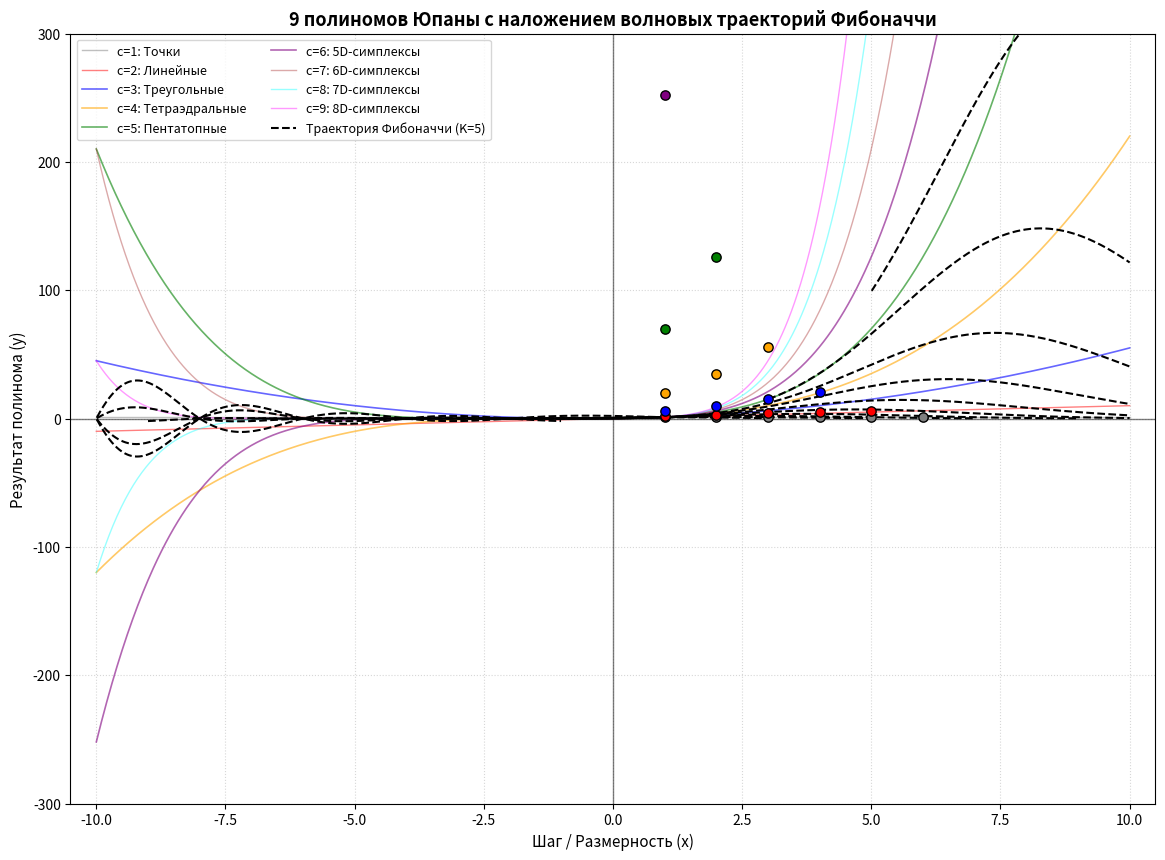

Here is the Python script that generated this plot:
import numpy as np
import matplotlib.pyplot as plt
from scipy.special import gamma

# 1. Расширенный диапазон для непрерывных кривых от -10 до 10
x = np.linspace(-10.0, 10.0, 1000)

# Формулы 9 полиномов Паскаля (симплициальных чисел)
y1 = np.ones_like(x)
y2 = x
y3 = x * (x + 1) / 2
y4 = x * (x + 1) * (x + 2) / 6
y5 = x * (x + 1) * (x + 2) * (x + 3) / 24
y6 = x * (x + 1) * (x + 2) * (x + 3) * (x + 4) / 120
y7 = x * (x + 1) * (x + 2) * (x + 3) * (x + 4) * (x + 5) / 720
y8 = x * (x + 1) * (x + 2) * (x + 3) * (x + 4) * (x + 5) * (x + 6) / 5040
y9 = x * (x + 1) * (x + 2) * (x + 3) * (x + 4) * (x + 5) * (x + 6) * (x + 7) / 40320

# 2. Дискретные узлы из вашей таблицы (полностью восстановлены)
nodes_x1 = [1, 2, 3, 4, 5, 6]
nodes_y1 = [1, 1, 1, 1, 1, 1]

nodes_x2 = [1, 2, 3, 4, 5]
nodes_y2 = [2, 3, 4, 5, 6]

nodes_x3 = [1, 2, 3, 4]
nodes_y3 = [6, 10, 15, 21]

nodes_x4 = [1, 2, 3]
nodes_y4 = [20, 35, 56]

nodes_x5 = [1, 2]
nodes_y5 = [70, 126]

nodes_x6 = [1]
nodes_y6 = [252]

# 3. ФУНКЦИЯ ДЛЯ ГЕНЕРАЦИИ НЕПРЕРЫВНЫХ КРИВЫХ ФИБОНАЧЧИ
def fibonacci_trajectory(x_range, const_val):
    y_res = []
    for xi in x_range:
        # Вычисляем непрерывный номер столбца c для данной диагонали
        c_val = (const_val - xi) / 2.0
        
        # Защита от выхода за пределы сетки полиномов (работаем в диапазоне 1 <= c <= 9)
        if 1.0 <= c_val <= 9.0:
            # Обобщенная формула P_c(x) через Гамма-функции Г(n+1) = n!
            try:
                val = gamma(xi + c_val - 1) / (gamma(c_val) * gamma(xi + 1))
                y_res.append(val)
            except:
                y_res.append(np.nan)
        else:
            y_res.append(np.nan)
    return np.array(y_res)

# 4. Визуализация
plt.figure(figsize=(14, 10), facecolor='white')

# Отрисовка исходных 9 полиномов
plt.plot(x, y1, label='c=1: Точки', color='gray', linewidth=1.0, alpha=0.5)
plt.plot(x, y2, label='c=2: Линейные', color='red', linewidth=1.0, alpha=0.5)
plt.plot(x, y3, label='c=3: Треугольные', color='blue', linewidth=1.2, alpha=0.6)
plt.plot(x, y4, label='c=4: Тетраэдральные', color='orange', linewidth=1.2, alpha=0.6)
plt.plot(x, y5, label='c=5: Пентатопные', color='green', linewidth=1.2, alpha=0.6)
plt.plot(x, y6, label='c=6: 5D-симплексы', color='purple', linewidth=1.2, alpha=0.6)
plt.plot(x, y7, label='c=7: 6D-симплексы', color='brown', linewidth=1.0, alpha=0.4)
plt.plot(x, y8, label='c=8: 7D-симплексы', color='cyan', linewidth=1.0, alpha=0.4)
plt.plot(x, y9, label='c=9: 8D-симплексы', color='magenta', linewidth=1.0, alpha=0.4)

# НАЛОЖЕНИЕ КРИВЫХ ДИАГОНАЛЕЙ ФИБОНАЧЧИ (через диапазон range без скобок)
x_fib = np.linspace(-10.0, 10.0, 2000) 
for k in [1, 3, 5, 7, 9, 11, 13, 15, 17, 19, 21, 23]:
    y_fib = fibonacci_trajectory(x_fib, const_val=k)
    plt.plot(x_fib, y_fib, color='black', linestyle='--', linewidth=1.5, zorder=4,
             label=f'Траектория Фибоначчи (K={k})' if k==5 else "")

# Нанесение дискретных точек пересечений
plt.scatter(nodes_x1, nodes_y1, color='gray', edgecolor='black', s=45, zorder=5)
plt.scatter(nodes_x2, nodes_y2, color='red', edgecolor='black', s=45, zorder=5)
plt.scatter(nodes_x3, nodes_y3, color='blue', edgecolor='black', s=45, zorder=5)
plt.scatter(nodes_x4, nodes_y4, color='orange', edgecolor='black', s=45, zorder=5)
plt.scatter(nodes_x5, nodes_y5, color='green', edgecolor='black', s=45, zorder=5)
plt.scatter(nodes_x6, nodes_y6, color='purple', edgecolor='black', s=45, zorder=5)

# Оси координат Ox и Oy
plt.axhline(0, color='black', linewidth=1.0, alpha=0.5)
plt.axvline(0, color='black', linewidth=1.0, alpha=0.5)

# Настройка осей и сетки
plt.xlabel('Шаг / Размерность (x)', fontsize=11)
plt.ylabel('Результат полинома (y)', fontsize=11)
plt.title('9 полиномов Юпаны с наложением волновых траекторий Фибоначчи', fontsize=13, fontweight='bold')
plt.grid(True, linestyle=':', alpha=0.5)
plt.legend(loc='upper left', fontsize=9, ncol=2)

# Ограничение осей
plt.xlim(-10.5, 10.5)
plt.ylim(-300, 300)

plt.show()
